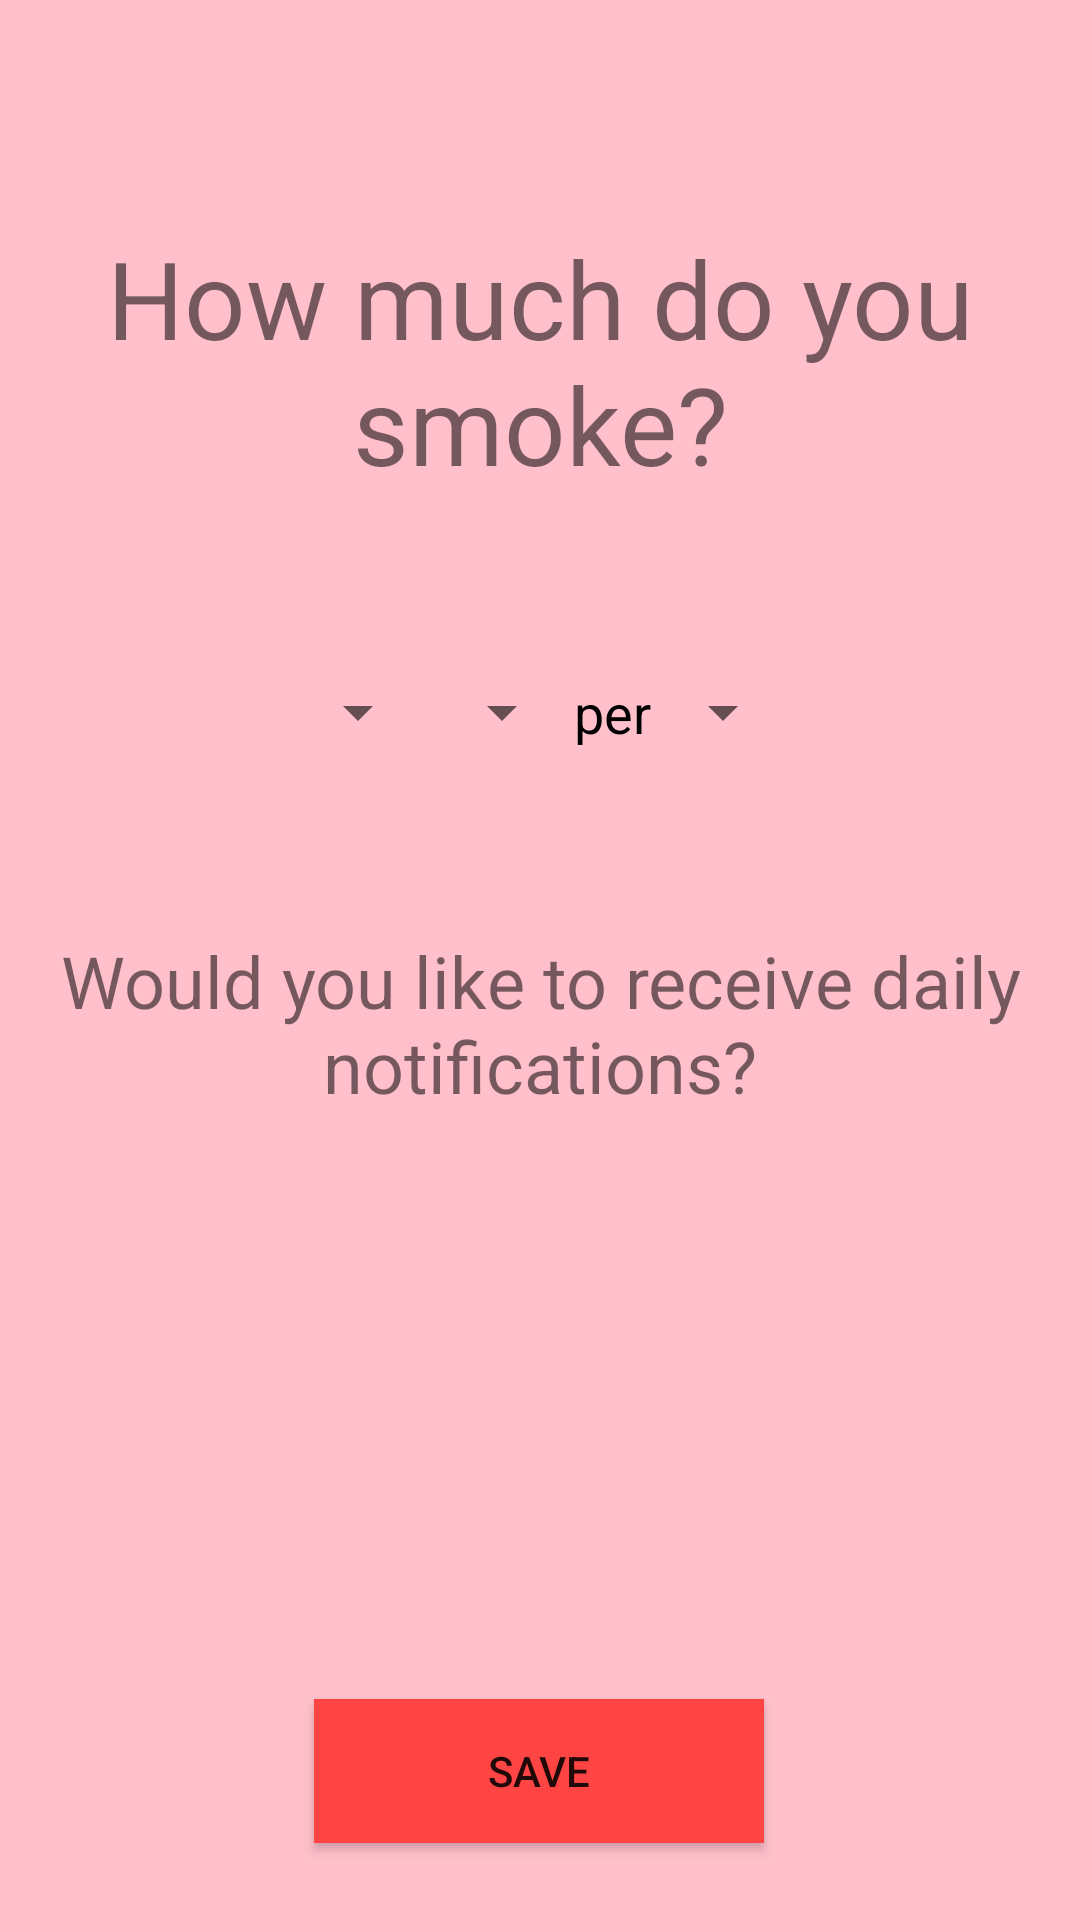

Reconstruct the res/layout file that produces this screen, plus the resources it refers to.
<!-- AndroidManifest.xml: application theme AppTheme -->
<!-- res/layout/activity_setup.xml -->
<?xml version="1.0" encoding="utf-8"?>
<androidx.constraintlayout.widget.ConstraintLayout xmlns:android="http://schemas.android.com/apk/res/android"
    xmlns:app="http://schemas.android.com/apk/res-auto"
    xmlns:tools="http://schemas.android.com/tools"
    android:layout_width="match_parent"
    android:layout_height="match_parent"
    android:background="#FFC0CB"
    tools:context=".SetupActivity">

    <TextView
        android:id="@+id/textView"
        android:layout_width="match_parent"
        android:layout_height="wrap_content"
        android:layout_marginTop="75dp"
        android:text="How much do you smoke?"
        android:textAlignment="center"
        android:textSize="36sp"
        app:layout_constraintEnd_toEndOf="parent"
        app:layout_constraintStart_toStartOf="parent"
        app:layout_constraintTop_toTopOf="parent" />

    <LinearLayout
        android:id="@+id/linearLayout"
        android:layout_width="wrap_content"
        android:layout_height="wrap_content"
        android:layout_marginTop="60dp"
        android:orientation="horizontal"
        app:layout_constraintEnd_toEndOf="parent"
        app:layout_constraintStart_toStartOf="parent"
        app:layout_constraintTop_toBottomOf="@+id/textView">

        <Spinner
            android:id="@+id/numbers_spinner"
            android:layout_width="wrap_content"
            android:layout_height="wrap_content" />

        <Spinner
            android:id="@+id/packs_or_cigs_spinner"
            android:layout_width="wrap_content"
            android:layout_height="wrap_content" />

        <TextView
            android:layout_width="wrap_content"
            android:layout_height="wrap_content"
            android:text="per"
            android:textColor="@android:color/black"
            android:textSize="18sp" />

        <Spinner
            android:id="@+id/unit_of_time_spinner"
            android:layout_width="wrap_content"
            android:layout_height="wrap_content" />

    </LinearLayout>

    <TextView
        android:id="@+id/textView4"
        android:layout_width="match_parent"
        android:layout_height="wrap_content"
        android:layout_marginTop="61dp"
        android:text="Would you like to receive daily notifications?"
        android:textAlignment="center"
        android:textSize="24sp"
        app:layout_constraintEnd_toEndOf="parent"
        app:layout_constraintStart_toStartOf="parent"
        app:layout_constraintTop_toBottomOf="@+id/linearLayout" />

    <Spinner
        android:id="@+id/notification_spinner"
        android:layout_width="wrap_content"
        android:layout_height="wrap_content"
        android:layout_marginStart="181dp"
        android:layout_marginTop="73dp"
        android:layout_marginEnd="182dp"
        app:layout_constraintEnd_toEndOf="parent"
        app:layout_constraintStart_toStartOf="parent"
        app:layout_constraintTop_toBottomOf="@+id/textView4" />

    <Button
        android:id="@+id/save_button"
        android:layout_width="150dp"
        android:layout_height="wrap_content"
        android:layout_marginStart="130dp"
        android:layout_marginTop="98dp"
        android:layout_marginEnd="131dp"
        android:background="@android:color/holo_red_light"
        android:text="SAVE"
        app:layout_constraintEnd_toEndOf="parent"
        app:layout_constraintStart_toStartOf="parent"
        app:layout_constraintTop_toBottomOf="@+id/notification_spinner" />


</androidx.constraintlayout.widget.ConstraintLayout>
<!-- resources referenced by this layout -->
<resources>
  <style name="AppTheme" parent="Theme.AppCompat.Light.DarkActionBar">
          
          <item name="colorPrimary">@color/colorPrimary</item>
          <item name="colorPrimaryDark">@color/colorPrimaryDark</item>
          <item name="colorAccent">@color/colorAccent</item>
          <item name="titleTextColor">@color/titleTextBlack</item>
  
      </style>
  <color name="colorPrimary">#FFFFFF</color>
  <color name="colorPrimaryDark">#3700B3</color>
  <color name="colorAccent">#03DAC5</color>
  <color name="titleTextBlack">#000000</color>
</resources>
